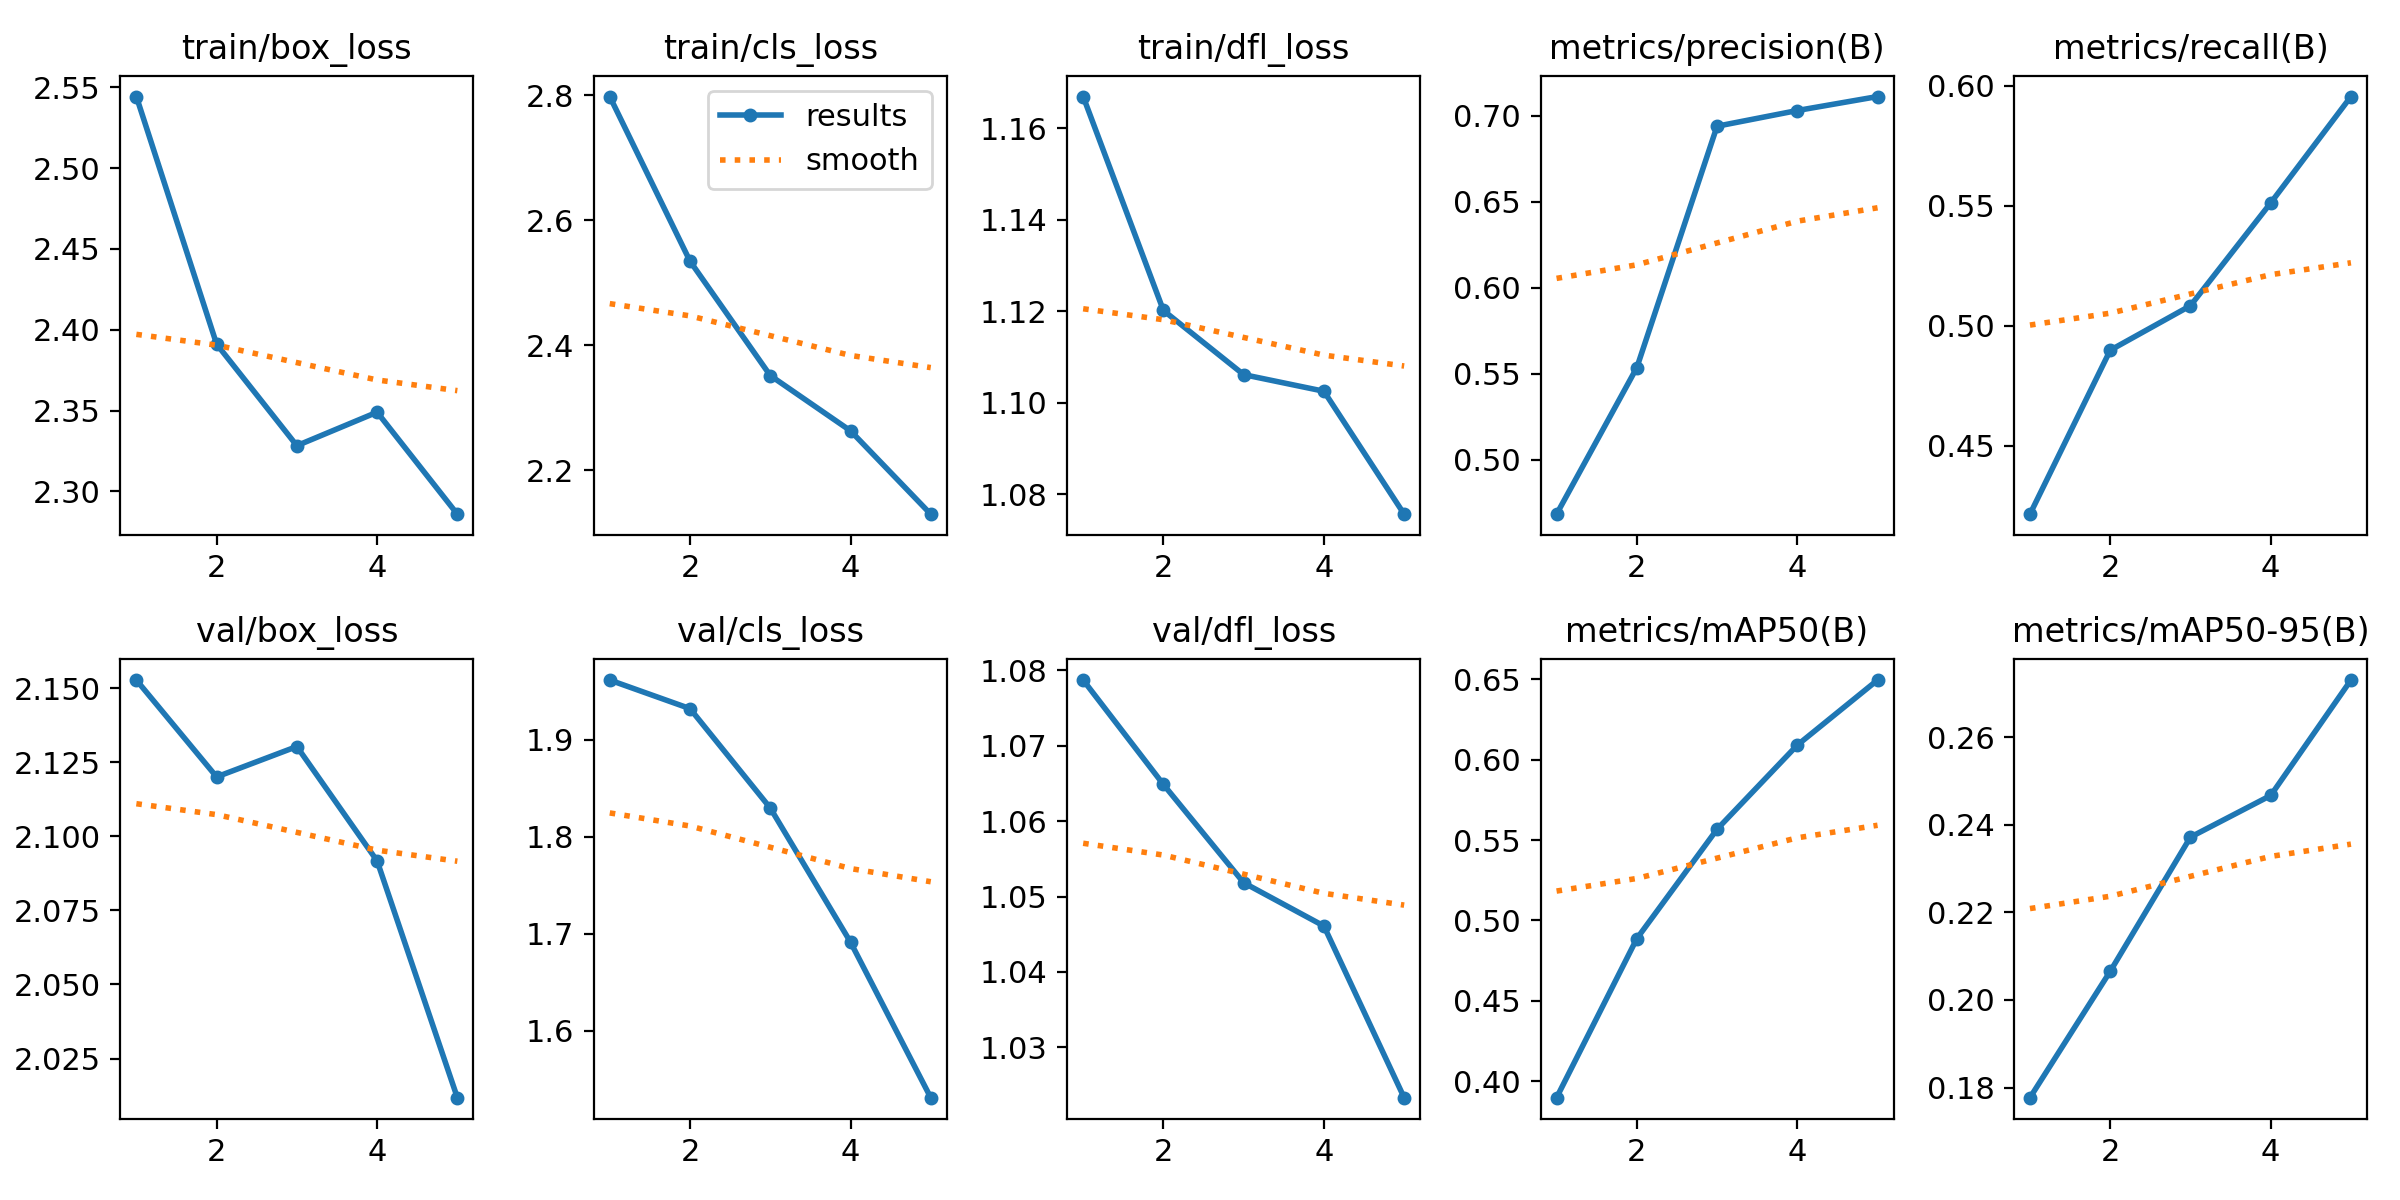

The data file committed next to this chart (first rows):
epoch, time, train/box_loss, train/cls_loss, train/dfl_loss, metrics/precision(B), metrics/recall(B), metrics/mAP50(B), metrics/mAP50-95(B), val/box_loss, val/cls_loss, val/dfl_loss, lr/pg0, lr/pg1, lr/pg2
1, 36.47, 2.544, 2.798, 1.167, 0.4683, 0.4216, 0.3897, 0.1777, 2.153, 1.961, 1.079, 0.00021, 0.00021, 0.00021
2, 105.5, 2.391, 2.534, 1.12, 0.5535, 0.4899, 0.4887, 0.2065, 2.12, 1.932, 1.065, 0.000344, 0.000344, 0.000344
3, 128.4, 2.328, 2.351, 1.106, 0.6939, 0.5084, 0.5567, 0.2372, 2.13, 1.83, 1.052, 0.00039, 0.00039, 0.00039
4, 155.1, 2.349, 2.263, 1.103, 0.703, 0.5512, 0.6091, 0.2467, 2.092, 1.692, 1.046, 0.0003481, 0.0003481, 0.0003481
5, 181.1, 2.286, 2.129, 1.076, 0.7111, 0.5955, 0.6496, 0.2731, 2.012, 1.531, 1.023, 0.0002001, 0.0002001, 0.0002001
